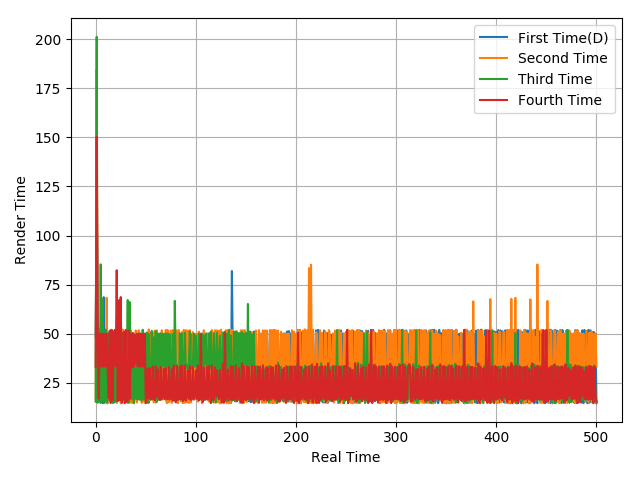

The file beside this chart, header and first rows:
48.3, 116.69, 66.91, 17.1, 51.23, 14.85, 51.97, 14.75, 68.64, 15.02, 50.59, 17.65, 47.99, 17.48, 51.25, 15.51, 51.15, 14.86, 49.82, 16.65, 16.81, 51.69, 16.62, 50.26
16.59, 184.6, 15.76, 33.05, 16.81, 50.13, 35.1, 49.15, 34.18, 50.02, 15.04, 68.3, 14.62, 16.83, 33.64, 16.21, 52.04, 16.64, 50.07, 15.42, 51.21, 14.8, 50.45, 16.63
15.43, 201.1, 14.87, 52.42, 15.21, 85.33, 15.9, 67.43, 14.67, 16.61, 52.06, 14.99, 49.98, 16.41, 16.7, 51.94, 15.7, 50.98, 14.87, 51.08, 15.54, 51.88, 15.99, 50.65
33.01, 150.3, 49.7, 17.01, 50.09, 49.94, 33.33, 50.01, 33.34, 50.01, 33.33, 50.01, 31.31, 17.31, 51.38, 14.76, 51.92, 16.17, 48.52, 51.99, 33.37, 82.35, 15.73, 67.03
